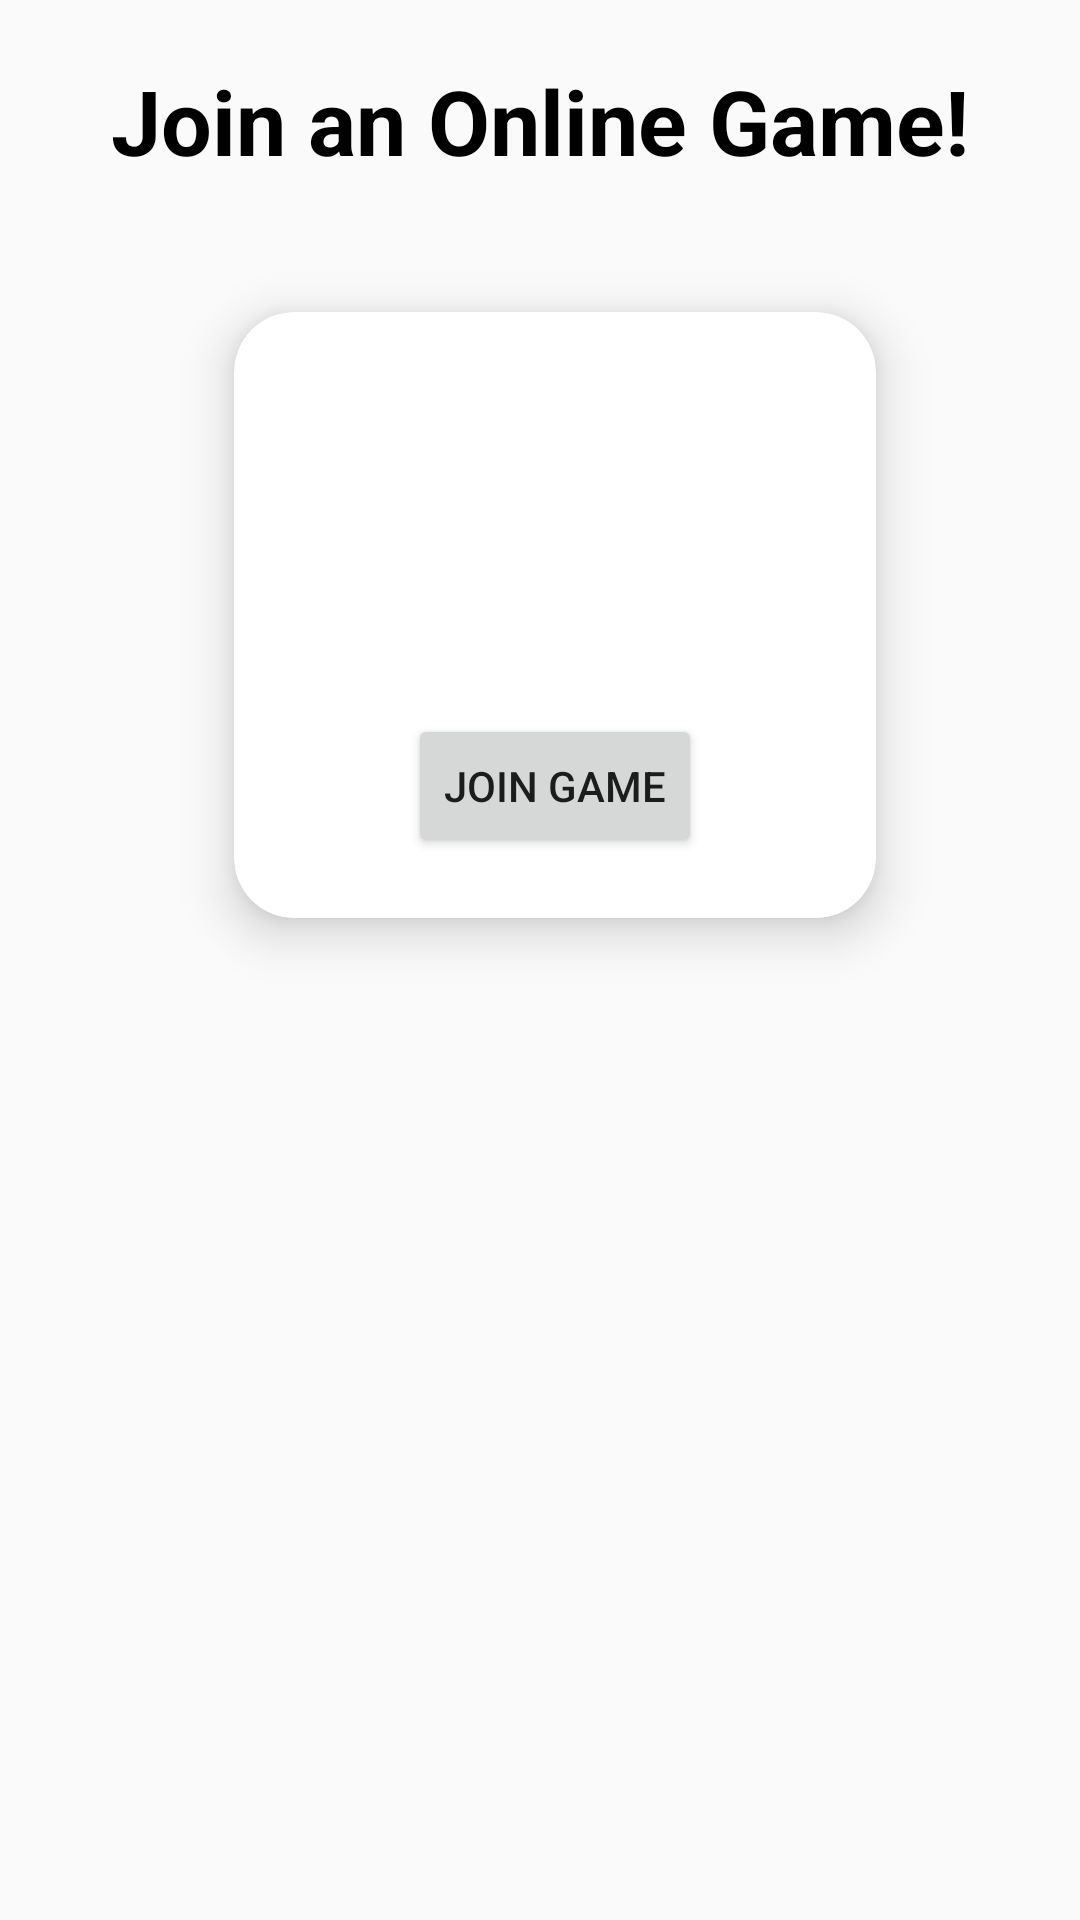

The Android layout XML behind this screen, and the referenced resources:
<!-- AndroidManifest.xml: application theme AppTheme -->
<!-- res/layout/activity_show_rooms.xml -->
<?xml version="1.0" encoding="utf-8"?>
<RelativeLayout xmlns:android="http://schemas.android.com/apk/res/android"
    xmlns:tools="http://schemas.android.com/tools"
    android:layout_width="match_parent"
    android:layout_height="match_parent"
    xmlns:app="http://schemas.android.com/apk/res-auto"
    tools:context=".activity.ShowRoomsActivity">

    <TextView
        android:layout_width="wrap_content"
        android:layout_height="wrap_content"
        android:layout_gravity="center"
        android:layout_centerHorizontal="true"
        android:layout_marginTop="20dp"
        android:textSize="30dp"
        android:text="Join an Online Game!"
        android:textColor="#000000"
        android:textStyle="bold"
        />

    <androidx.cardview.widget.CardView
        android:layout_width="250dp"
        android:layout_height="250dp"
        app:cardElevation="10dp"
        app:cardCornerRadius="20dp"
        android:layout_marginLeft="60dp"
        android:layout_marginTop="80dp"
        app:cardMaxElevation="12dp"
        app:cardPreventCornerOverlap="true"
        app:cardUseCompatPadding="true"
        >

        <TextView
            android:layout_marginTop="30dp"
            android:textSize="23dp"
            android:textStyle="bold"
            android:layout_width="wrap_content"
            android:layout_height="wrap_content"
            android:layout_gravity="center_horizontal"
            android:id="@+id/roomName" />

        <TextView
            android:layout_marginTop="60dp"
            android:textSize="23dp"
            android:textStyle="bold"
            android:layout_width="wrap_content"
            android:layout_height="wrap_content"
            android:layout_gravity="center_horizontal"
            android:id="@+id/playersJoined" />


        <Button
            android:layout_width="wrap_content"
            android:layout_height="wrap_content"
            android:layout_gravity="bottom|center_horizontal"
            android:layout_marginTop="20dp"
            android:layout_marginBottom="20dp"
            android:id="@+id/joinRoom"
            android:text="Join Game"/>

    </androidx.cardview.widget.CardView>

</RelativeLayout>
<!-- resources referenced by this layout -->
<resources>
  <style name="AppTheme" parent="Theme.AppCompat.Light.DarkActionBar">
          
          <item name="colorPrimary">@color/colorPrimary</item>
          <item name="colorPrimaryDark">@color/colorPrimaryDark</item>
          <item name="colorAccent">@color/colorAccent</item>
      </style>
  <!-- not gathered from this repository: default colours our renderer supplied (Android Studio template values) -->
  <color name="colorPrimary">#FF6200EE</color>
  <color name="colorPrimaryDark">#FF3700B3</color>
  <color name="colorAccent">#FF03DAC5</color>
</resources>
